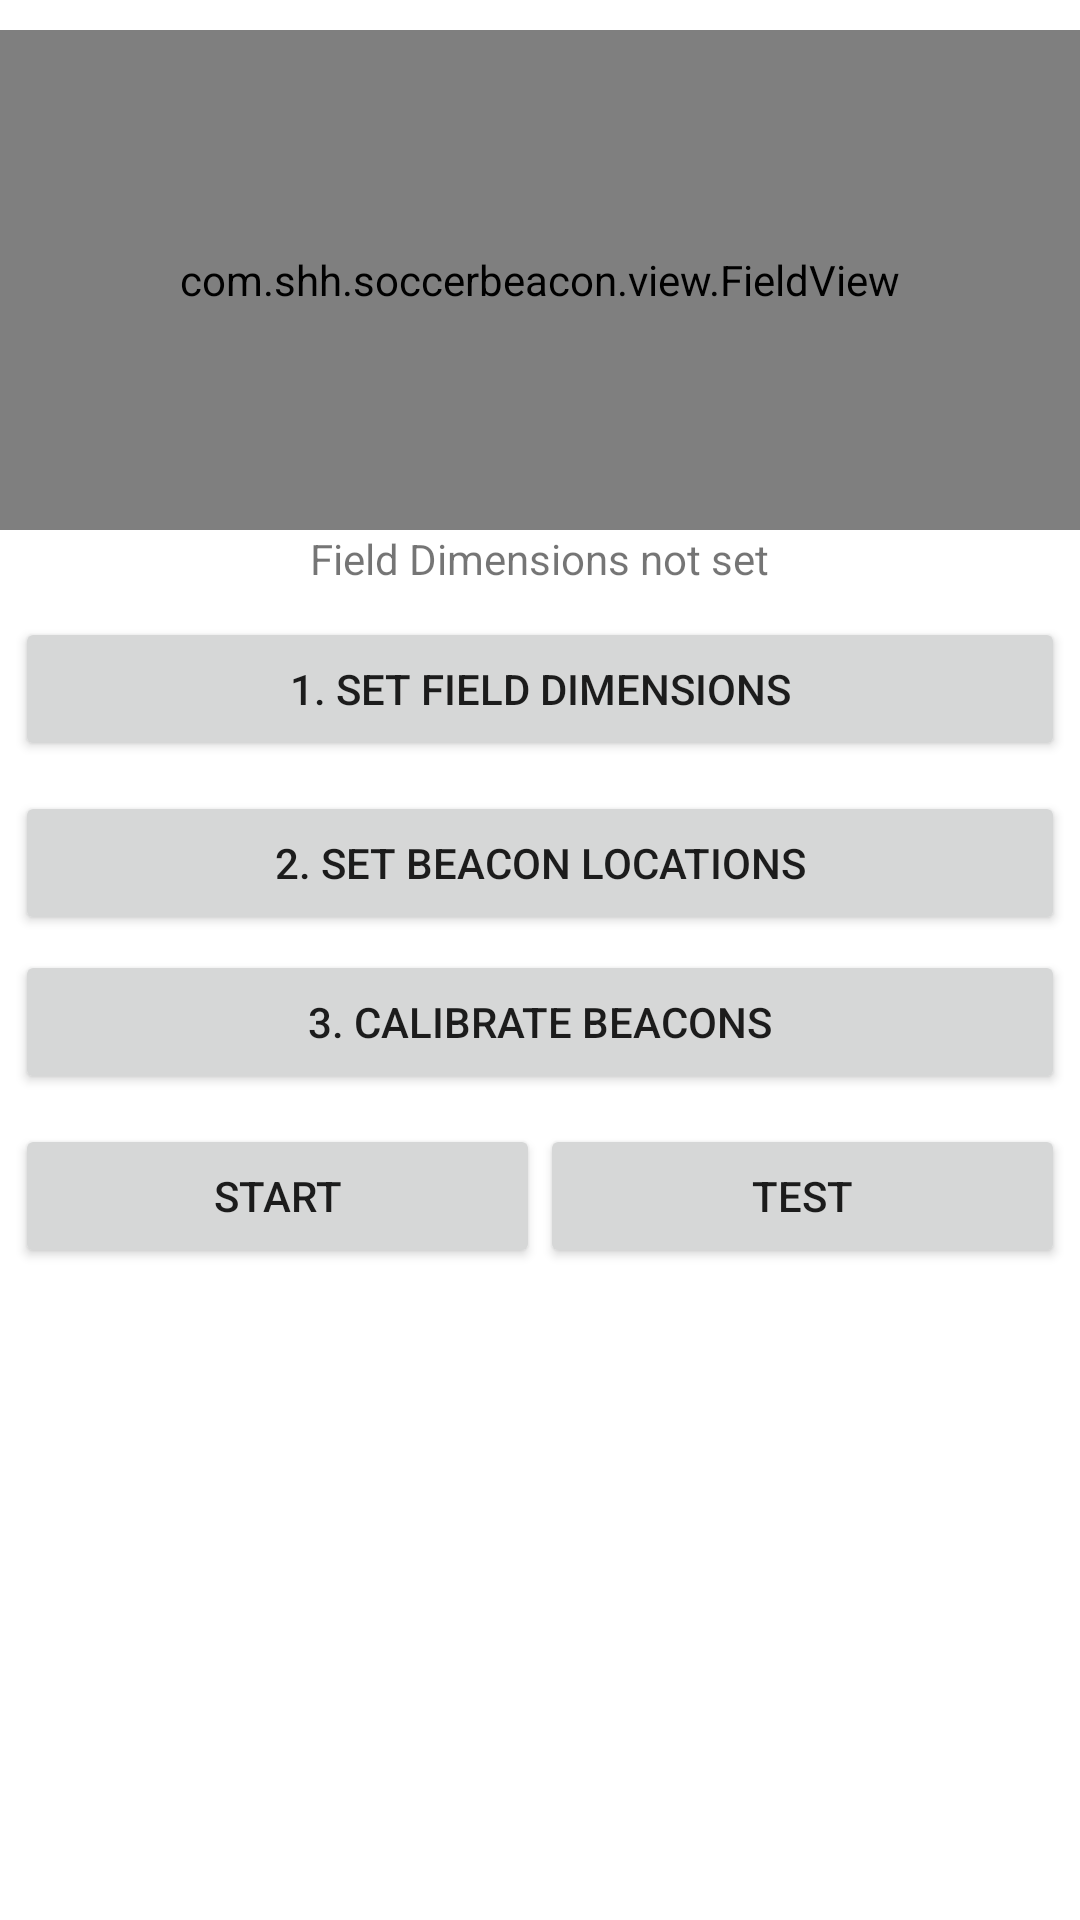

Layout XML and referenced resources for this Android screen:
<!-- AndroidManifest.xml: application theme AppTheme -->
<!-- res/layout/activity_main.xml -->
<ScrollView xmlns:android="http://schemas.android.com/apk/res/android"
    android:id="@+id/mainLayout"
    xmlns:tools="http://schemas.android.com/tools"
    android:layout_width="match_parent"
    android:layout_height="match_parent"
    tools:context="com.shh.soccerbeacon.MainActivity" >

      <LinearLayout
          android:layout_width="match_parent"
          android:layout_height="wrap_content"
          android:orientation="vertical" >

          <com.shh.soccerbeacon.view.FieldView
	        android:id="@+id/fvFieldView"
	        android:layout_marginTop="10dp"
	        android:layout_width="match_parent"
	        android:layout_height="500px" />

          <LinearLayout
              android:layout_width="wrap_content"
              android:layout_height="wrap_content"
              android:layout_gravity="center_horizontal" >

              <TextView
                  android:id="@+id/tvFieldWidth"
                  android:layout_width="wrap_content"
                  android:layout_height="wrap_content"
                  android:text="Field Dimensions not set" />

              <TextView
                  android:id="@+id/tvFieldHeight"
                  android:layout_width="wrap_content"
                  android:layout_height="wrap_content"/>

          </LinearLayout>

          <Button
              android:id="@+id/btnSetFieldDimensions"
              android:layout_width="match_parent"
              android:layout_height="wrap_content"
              android:layout_marginLeft="5dp"
              android:layout_marginRight="5dp"
              android:layout_marginTop="10dp"
              android:text="1. Set Field Dimensions" />
          
          <Button
              android:id="@+id/btnSetBeaconLocations"
              android:layout_width="match_parent"
              android:layout_height="wrap_content"
              android:layout_marginLeft="5dp"
              android:layout_marginRight="5dp"
              android:layout_marginTop="10dp"
              android:text="2. Set Beacon Locations" />
          
          <Button
              android:id="@+id/btnCalibrateBeacons"
              android:layout_width="match_parent"
              android:layout_height="wrap_content"
              android:layout_margin="5dp"
              android:text="3. Calibrate Beacons" />

          <LinearLayout
              android:layout_width="match_parent"
              android:layout_height="wrap_content" 
              android:layout_margin="5dp" >

              <Button
                  android:id="@+id/btnStart"
                  android:layout_width="wrap_content"
                  android:layout_height="wrap_content"
                  android:layout_weight="1"
                  android:text="START" />

              <Button
                  android:id="@+id/btnTest"
                  android:layout_width="wrap_content"
                  android:layout_height="wrap_content"
                  android:layout_weight="1"
                  android:text="TEST" />

          </LinearLayout>

      </LinearLayout>

</ScrollView>
<!-- resources referenced by this layout -->
<resources>

</resources>
